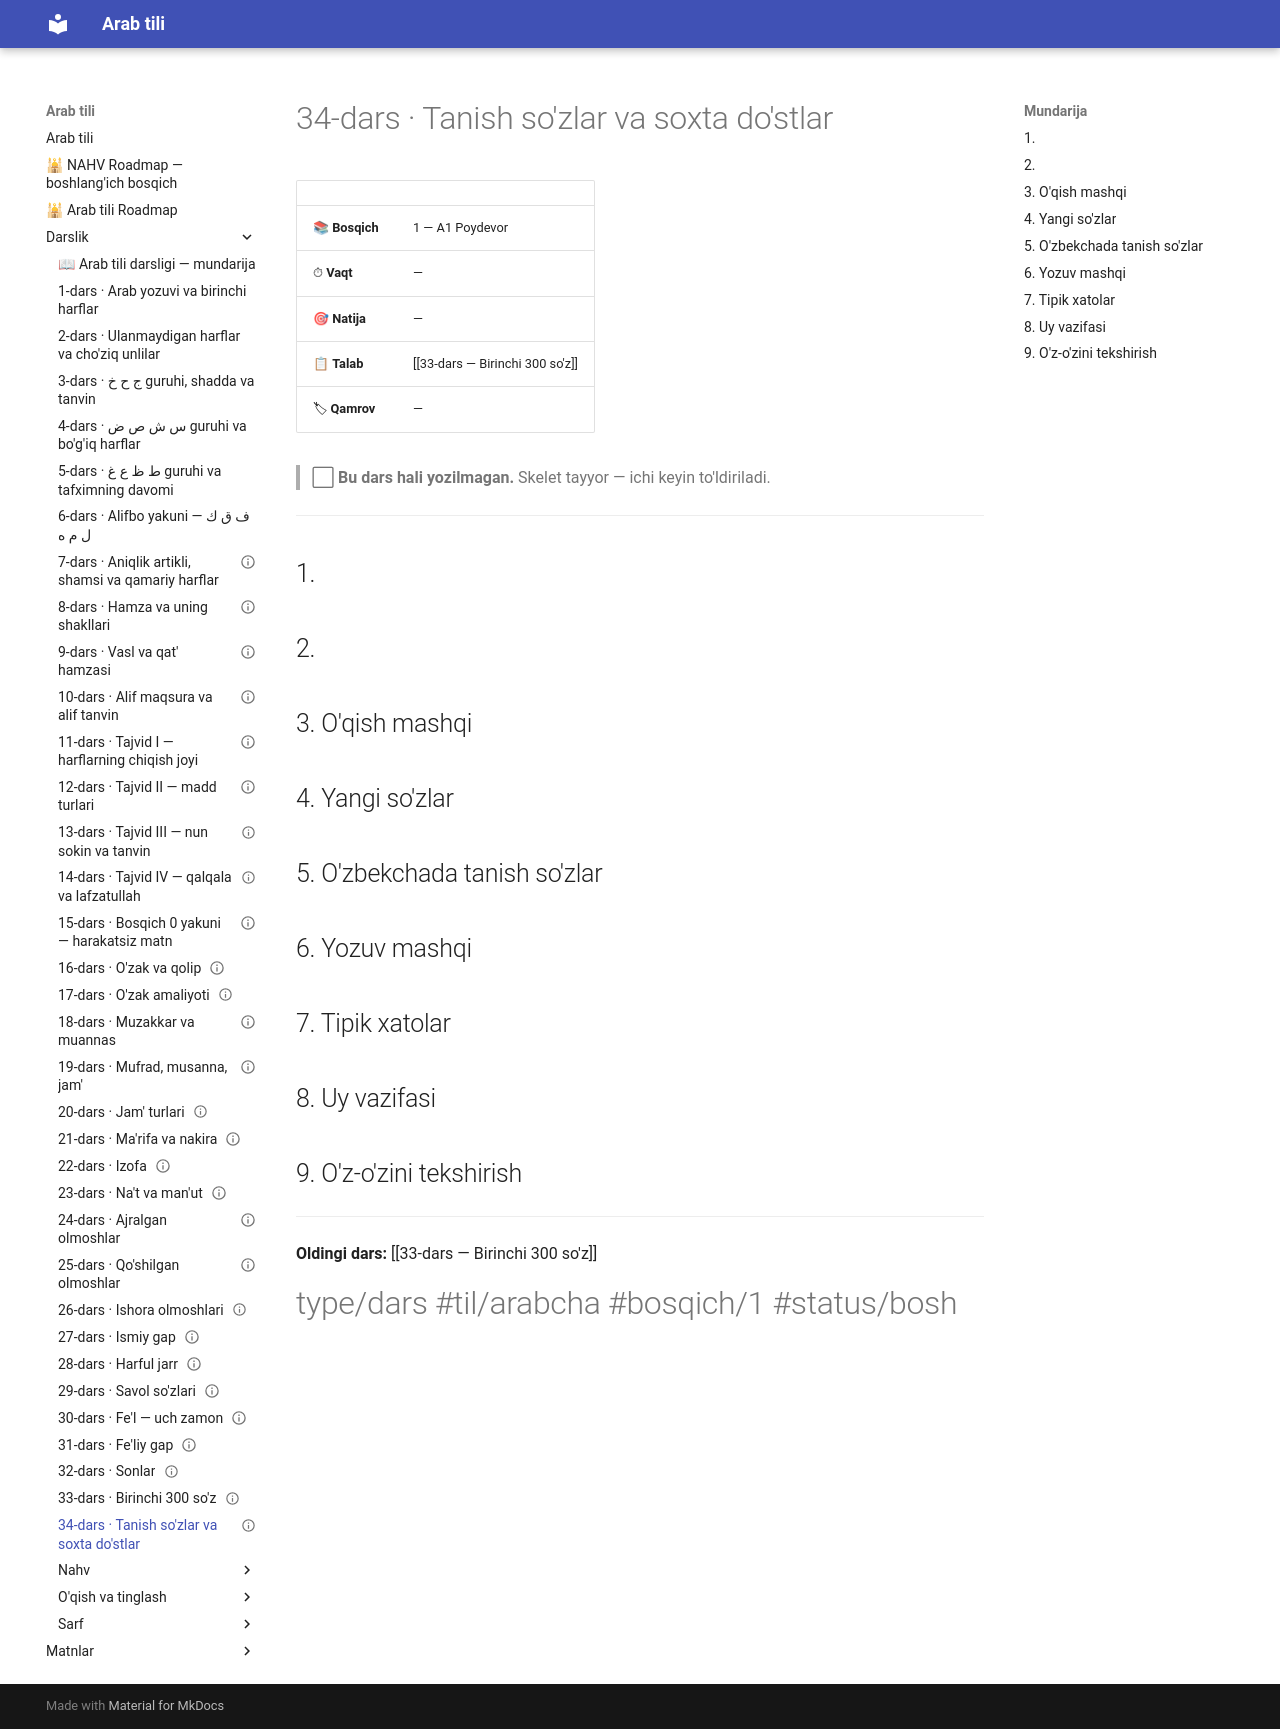

repository: AbdullohFlutterDeveloper/arab-tili-sayt · page: Darslik/34-dars — Tanish so'zlar va soxta do'stlar/index.html · generator: mkdocs

---
cssclasses:
  - arabcha
status: bo'sh
---

# 34-dars · Tanish so'zlar va soxta do'stlar

| | |
|---|---|
| 📚 **Bosqich** | 1 — A1 Poydevor |
| ⏱ **Vaqt** | — |
| 🎯 **Natija** | — |
| 📋 **Talab** | [[33-dars — Birinchi 300 so'z]] |
| 🏷 **Qamrov** | — |

> ⬜ **Bu dars hali yozilmagan.** Skelet tayyor — ichi keyin to'ldiriladi.

---

## 1. 

## 2. 

## 3. O'qish mashqi

## 4. Yangi so'zlar

## 5. O'zbekchada tanish so'zlar

## 6. Yozuv mashqi

## 7. Tipik xatolar

## 8. Uy vazifasi

## 9. O'z-o'zini tekshirish

---

**Oldingi dars:** [[33-dars — Birinchi 300 so'z]]

#type/dars #til/arabcha #bosqich/1 #status/bosh
